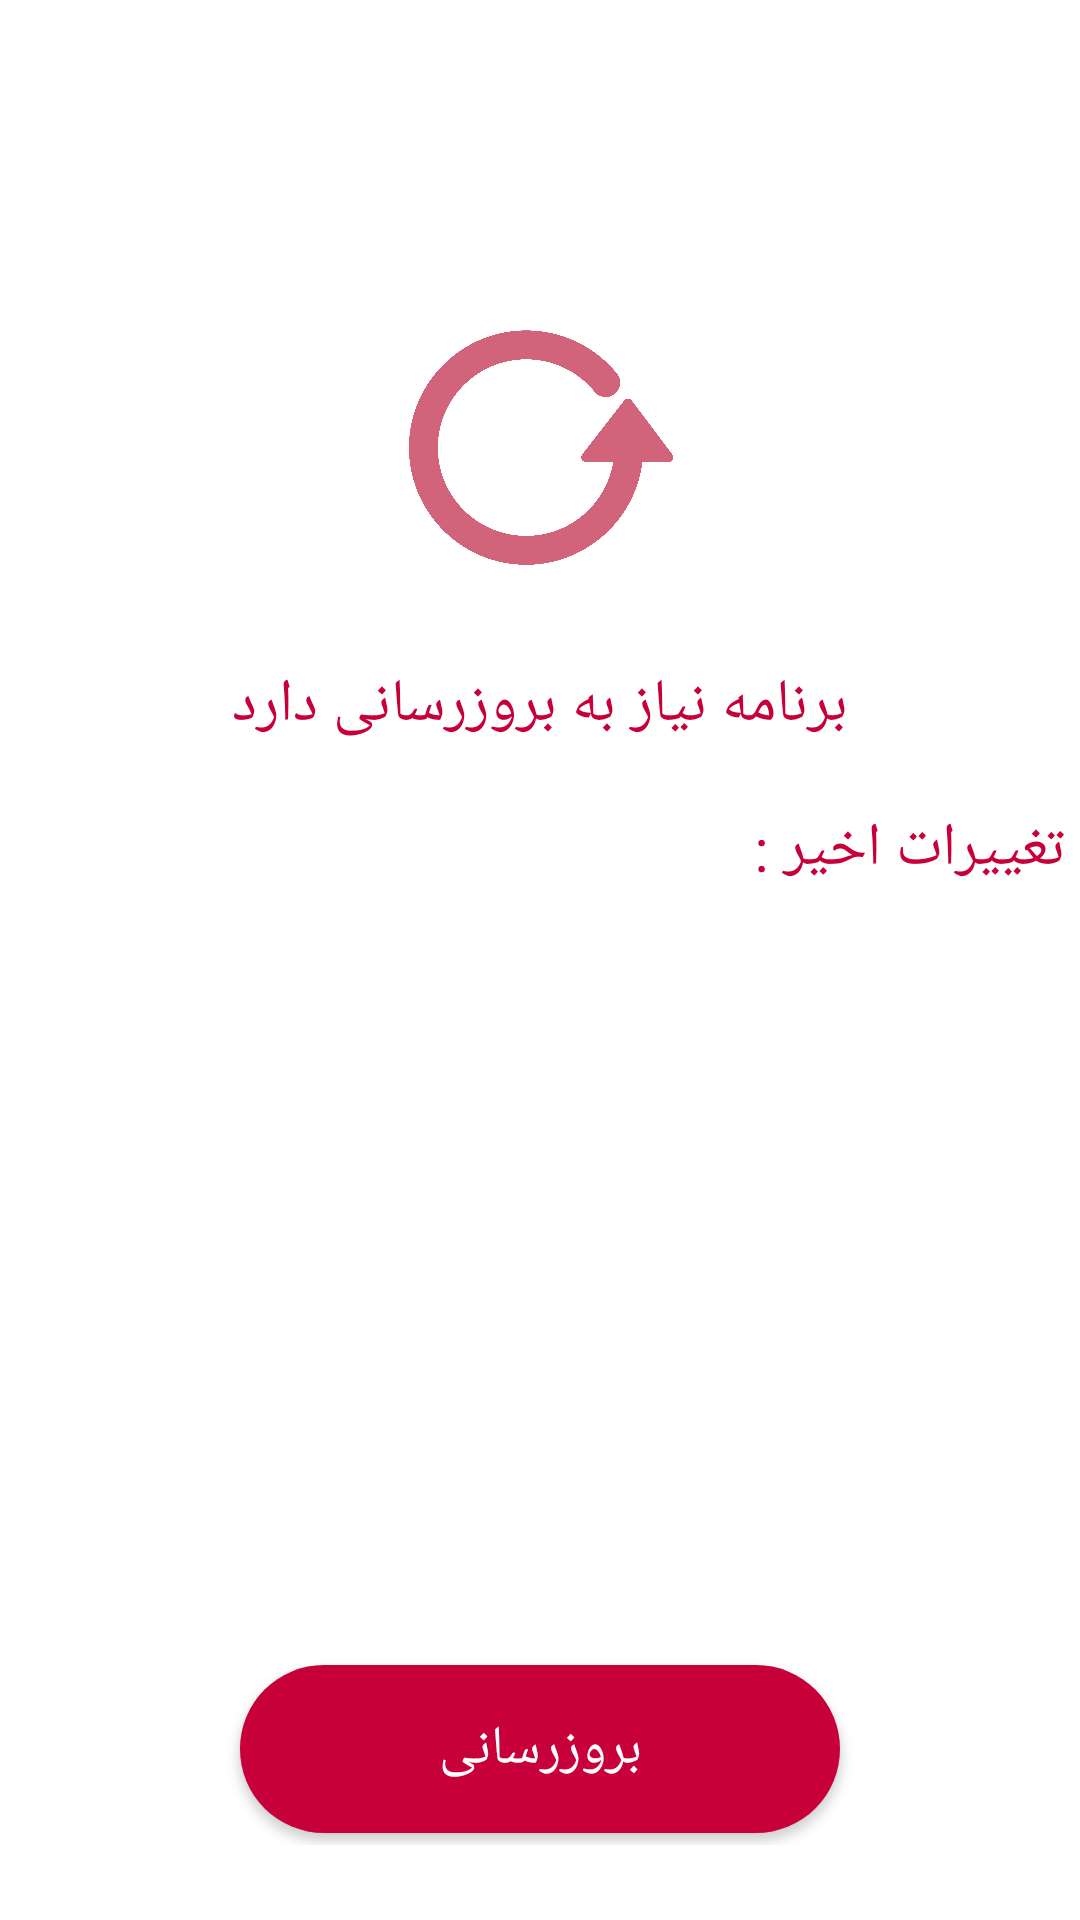

Reconstruct the res/layout file that produces this screen, plus the resources it refers to.
<!-- AndroidManifest.xml: activity theme Theme.AppCompat.Light.NoActionBar.FullScreen -->
<!-- res/layout/activity_update.xml -->
<?xml version="1.0" encoding="utf-8"?>
<androidx.constraintlayout.widget.ConstraintLayout xmlns:android="http://schemas.android.com/apk/res/android"
    xmlns:app="http://schemas.android.com/apk/res-auto"
    xmlns:tools="http://schemas.android.com/tools"
    android:layout_width="match_parent"
    android:layout_height="match_parent"
    android:background="@color/white"
    tools:context=".ui.activities.UpdateActivity">


    <LinearLayout
        android:layout_width="match_parent"
        android:layout_height="match_parent"
        android:background="@drawable/pattern"
        android:orientation="vertical">

        <LinearLayout
            android:layout_width="match_parent"
            android:layout_height="96dp"
            android:layout_marginTop="100dp"
            android:layout_marginBottom="15dp"
            android:gravity="center">

            <ImageView
                android:layout_width="96dp"
                android:layout_height="96dp"
                android:src="@drawable/iconupdate"
                tools:ignore="ContentDescription" />
        </LinearLayout>

        <TextView
            android:id="@+id/tv_update_title"
            android:layout_width="match_parent"
            android:layout_height="48dp"
            android:fontFamily="@font/iran_sans_medium"
            android:gravity="center"
            android:text="برنامه نیاز به بروزرسانی دارد"
            android:textColor="#C70039"
            android:textSize="20dp" />

        <TextView
            android:id="@+id/tv_recent_title"
            android:layout_width="match_parent"
            android:layout_height="48dp"
            android:fontFamily="@font/iran_sans_medium"
            android:gravity="right|center_vertical"
            android:paddingRight="5dp"
            android:text="تغییرات اخیر :"
            android:textColor="#C70039"
            android:textSize="20dp" />

        <ScrollView
            android:id="@+id/scr_update"
            android:layout_width="match_parent"
            android:layout_height="0dp"
            android:layout_weight="1"
            android:orientation="vertical">

            <LinearLayout
                android:layout_width="match_parent"
                android:layout_height="match_parent"
                android:layout_marginTop="15dp"
                tools:ignore="ScrollViewSize">

                <TextView
                    android:id="@+id/tv_content"
                    android:layout_width="match_parent"
                    android:layout_height="wrap_content"
                    android:layout_marginRight="10dp"
                    android:fontFamily="@font/iran_sans_light"
                    android:gravity="right"
                    android:justificationMode="inter_word"
                    android:padding="10dp"
                    android:textColor="#3D0C11"
                    android:textSize="16dp" />

            </LinearLayout>
        </ScrollView>

        <LinearLayout
            android:layout_width="match_parent"
            android:layout_height="90dp"
            android:layout_marginBottom="25dp"
            android:gravity="center"
            android:orientation="vertical">


            <ProgressBar
                android:id="@+id/prg_download"
                style="?android:attr/progressBarStyleHorizontal"
                android:layout_width="match_parent"
                android:layout_height="wrap_content"
                android:layout_marginTop="5dp"
                android:layout_marginBottom="5dp"
                android:layout_marginLeft="5dp"
                android:layout_marginRight="5dp"
                android:indeterminate="true"
                android:elevation="@dimen/cardview_default_radius"
                android:visibility="invisible"
                android:indeterminateTint="@color/white"
                android:indeterminateTintMode="src_in"
                app:layout_constraintEnd_toEndOf="@+id/img_logo"
                app:layout_constraintStart_toStartOf="@+id/img_logo"
                app:layout_constraintTop_toBottomOf="@+id/img_logo"
                />

            <Button
                android:id="@+id/btn_update"
                android:layout_width="200dp"
                android:layout_height="56dp"
                android:background="@drawable/rounded_button"
                android:fontFamily="@font/iran_sans_medium"
                android:text="بروزرسانی"
                android:textColor="#fff"
                android:textSize="18dp"
                tools:ignore="TextSizeCheck" />
        </LinearLayout>


    </LinearLayout>
</androidx.constraintlayout.widget.ConstraintLayout>
<!-- resources referenced by this layout -->
<resources>
  <color name="white">#FFFFFFFF</color>
  <!-- drawable iconupdate: png bitmap (drawable, 277174 bytes) -->
  <!-- drawable pattern: png bitmap (drawable, 206280 bytes) -->
  <!-- drawable rounded_button (drawable) -->
  <shape xmlns:android="http://schemas.android.com/apk/res/android">
      <solid android:color="#C70039"/>
      <corners android:radius="50dp"/>
  </shape>
  <style name="Theme.AppCompat.Light.NoActionBar.FullScreen" parent="@style/Theme.AppCompat.Light.NoActionBar">
          <item name="android:windowNoTitle">true</item>
          <item name="android:windowActionBar">false</item>
          <item name="android:windowFullscreen">false</item>
          <item name="android:windowContentOverlay">@null</item>
          <item name="android:windowActionBarOverlay">true</item>
          <item name="android:windowIsTranslucent">true</item>
      </style>
</resources>
